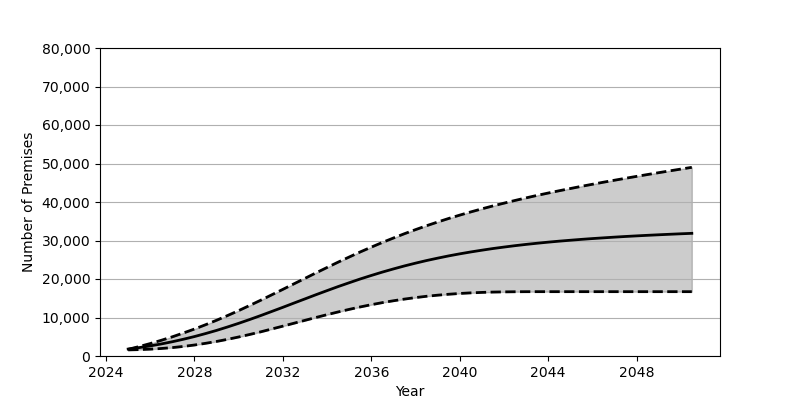

The file beside this chart, header and first rows:
Date, Low, Base, High
2025-01, 1585, 1801, 1737
2025-07, 1660, 2180, 2455
2026-01, 1777, 2626, 3237
2026-07, 1950, 3130, 4077
2027-01, 2183, 3707, 4989
2027-07, 2484, 4346, 5970
2028-01, 2854, 5050, 7008
2028-07, 3290, 5822, 8115
2029-01, 3781, 6651, 9288
2029-07, 4333, 7542, 10512
2030-01, 4941, 8490, 11796
2030-07, 5590, 9474, 13128
2031-01, 6282, 10509, 14496
2031-07, 7013, 11569, 15892
2032-01, 7756, 12649, 17315
2032-07, 8509, 13745, 18743
2033-01, 9267, 14838, 20175
2033-07, 10013, 15921, 21593
2034-01, 10741, 16991, 23001
2034-07, 11441, 18030, 24376
2035-01, 12111, 19030, 25717
2035-07, 12740, 20001, 27025
2036-01, 13327, 20920, 28279
2036-07, 13863, 21794, 29492
2037-01, 14349, 22618, 30652
2037-07, 14781, 23393, 31764
2038-01, 15173, 24119, 32825
2038-07, 15511, 24792, 33838
2039-01, 15797, 25416, 34801
2039-07, 16039, 25998, 35718
2040-01, 16241, 26534, 36593
2040-07, 16398, 27025, 37424
2041-01, 16517, 27482, 38221
2041-07, 16603, 27909, 38978
2042-01, 16655, 28294, 39702
2042-07, 16687, 28654, 40396
2043-01, 16705, 28987, 41071
2043-07, 16710, 29286, 41713
2044-01, 16710, 29571, 42329
2044-07, 16710, 29829, 42925
2045-01, 16710, 30067, 43499
2045-07, 16710, 30292, 44063
2046-01, 16710, 30500, 44608
2046-07, 16710, 30688, 45139
2047-01, 16710, 30875, 45657
2047-07, 16710, 31044, 46159
2048-01, 16710, 31200, 46658
2048-07, 16710, 31348, 47141
2049-01, 16710, 31487, 47620
2049-07, 16710, 31617, 48088
2050-01, 16710, 31745, 48550
2050-07, 16710, 31861, 49006
